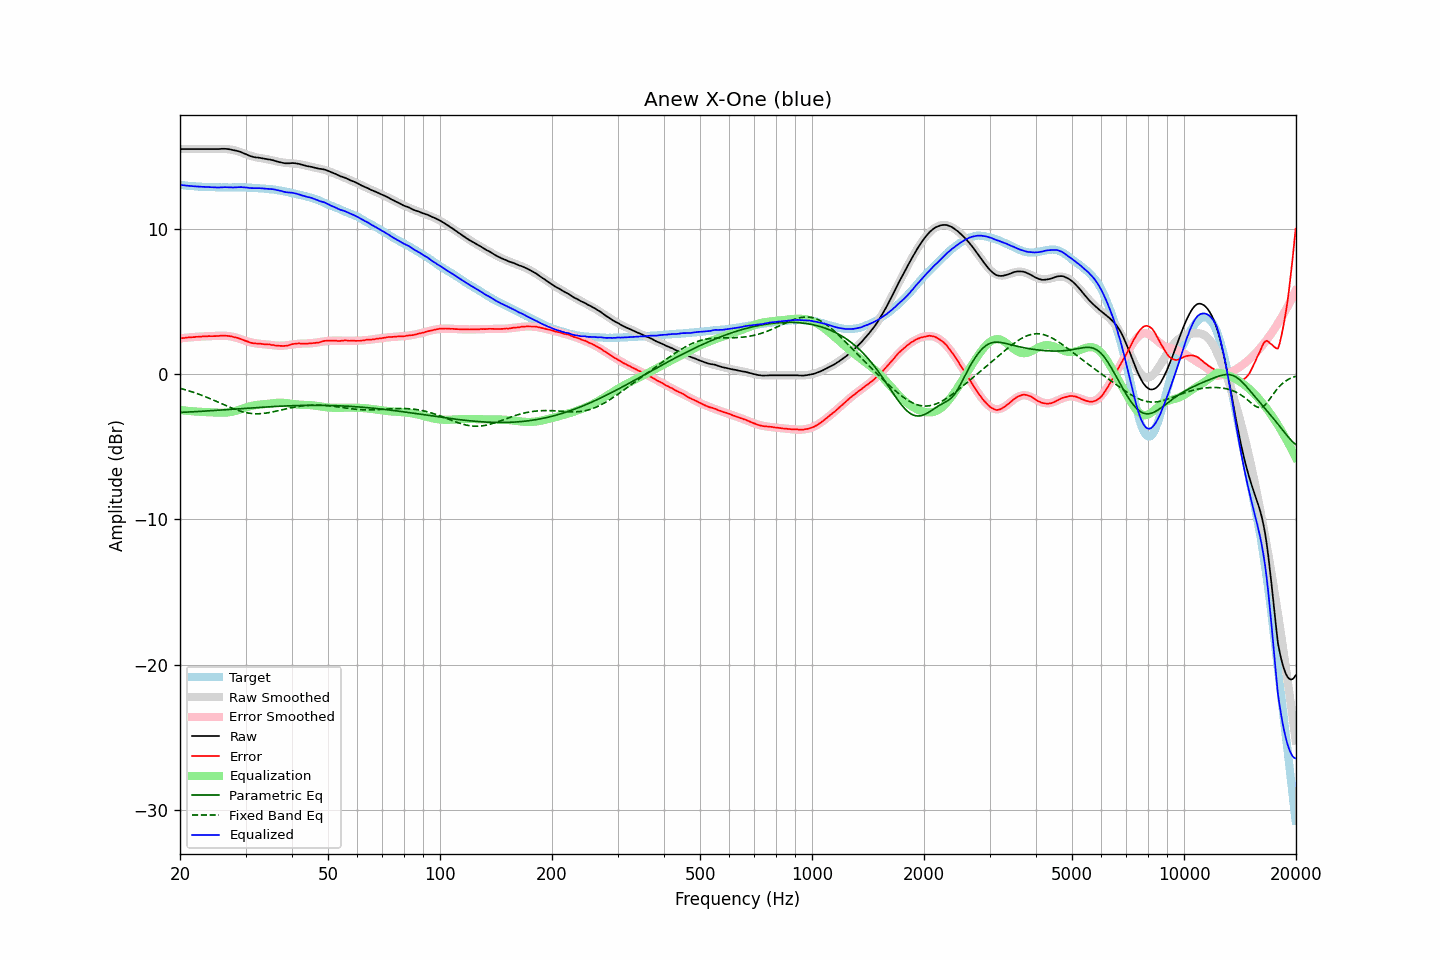

Values plotted in this chart, from the file beside it:
frequency, raw, error, smoothed, error_smoothed, equalization, parametric_eq, fixed_band_eq, equalized_raw, equalized_smoothed, target
20.00, 15.50, 2.47, 15.50, 2.46, -2.46, -2.63, -0.97, 13.03, 13.03, 13.03
20.20, 15.50, 2.48, 15.50, 2.48, -2.48, -2.63, -1.00, 13.02, 13.02, 13.02
20.40, 15.50, 2.49, 15.50, 2.49, -2.49, -2.62, -1.03, 13.01, 13.01, 13.01
20.61, 15.50, 2.50, 15.50, 2.50, -2.50, -2.62, -1.06, 12.99, 12.99, 13.00
20.81, 15.50, 2.52, 15.50, 2.51, -2.51, -2.61, -1.10, 12.98, 12.98, 12.98
21.02, 15.50, 2.53, 15.50, 2.52, -2.52, -2.61, -1.13, 12.97, 12.97, 12.97
21.23, 15.50, 2.54, 15.50, 2.54, -2.54, -2.60, -1.16, 12.96, 12.96, 12.96
21.44, 15.50, 2.53, 15.50, 2.54, -2.54, -2.59, -1.20, 12.95, 12.95, 12.96
21.66, 15.50, 2.55, 15.50, 2.55, -2.55, -2.59, -1.23, 12.94, 12.94, 12.94
21.87, 15.50, 2.55, 15.50, 2.56, -2.56, -2.58, -1.27, 12.93, 12.93, 12.94
22.09, 15.50, 2.58, 15.50, 2.57, -2.57, -2.58, -1.31, 12.93, 12.93, 12.92
22.31, 15.50, 2.58, 15.50, 2.58, -2.58, -2.57, -1.35, 12.92, 12.92, 12.92
22.54, 15.50, 2.59, 15.50, 2.59, -2.59, -2.56, -1.39, 12.91, 12.91, 12.91
22.76, 15.50, 2.59, 15.50, 2.59, -2.59, -2.56, -1.43, 12.91, 12.91, 12.91
22.99, 15.50, 2.60, 15.50, 2.60, -2.60, -2.55, -1.47, 12.90, 12.90, 12.90
23.22, 15.50, 2.61, 15.50, 2.60, -2.60, -2.54, -1.51, 12.90, 12.90, 12.89
23.45, 15.50, 2.60, 15.50, 2.61, -2.61, -2.54, -1.56, 12.89, 12.89, 12.89
23.69, 15.50, 2.61, 15.50, 2.61, -2.61, -2.53, -1.60, 12.89, 12.88, 12.88
23.92, 15.50, 2.62, 15.50, 2.62, -2.62, -2.52, -1.65, 12.88, 12.88, 12.87
24.16, 15.50, 2.62, 15.50, 2.62, -2.62, -2.51, -1.70, 12.88, 12.88, 12.88
24.40, 15.50, 2.62, 15.50, 2.63, -2.63, -2.51, -1.74, 12.87, 12.87, 12.88
24.65, 15.50, 2.62, 15.50, 2.63, -2.63, -2.50, -1.79, 12.87, 12.87, 12.88
24.89, 15.50, 2.62, 15.51, 2.64, -2.64, -2.49, -1.84, 12.86, 12.87, 12.88
25.14, 15.50, 2.63, 15.51, 2.64, -2.64, -2.48, -1.89, 12.86, 12.87, 12.86
25.39, 15.50, 2.63, 15.51, 2.65, -2.65, -2.48, -1.94, 12.85, 12.87, 12.86
25.65, 15.51, 2.65, 15.51, 2.65, -2.65, -2.47, -1.99, 12.86, 12.86, 12.86
25.91, 15.52, 2.66, 15.51, 2.65, -2.65, -2.46, -2.04, 12.87, 12.86, 12.86
26.16, 15.52, 2.65, 15.51, 2.65, -2.65, -2.45, -2.08, 12.87, 12.86, 12.87
26.43, 15.52, 2.65, 15.50, 2.64, -2.64, -2.45, -2.13, 12.88, 12.86, 12.86
26.69, 15.51, 2.64, 15.50, 2.64, -2.64, -2.44, -2.18, 12.87, 12.86, 12.86
26.96, 15.50, 2.64, 15.49, 2.63, -2.63, -2.43, -2.23, 12.87, 12.86, 12.86
27.23, 15.48, 2.62, 15.47, 2.61, -2.61, -2.42, -2.28, 12.87, 12.86, 12.86
27.50, 15.46, 2.60, 15.46, 2.59, -2.59, -2.41, -2.32, 12.86, 12.86, 12.86
27.77, 15.43, 2.56, 15.44, 2.57, -2.57, -2.41, -2.37, 12.85, 12.86, 12.86
28.05, 15.41, 2.55, 15.41, 2.55, -2.55, -2.40, -2.41, 12.86, 12.86, 12.86
28.33, 15.39, 2.52, 15.38, 2.52, -2.52, -2.39, -2.45, 12.87, 12.86, 12.87
28.62, 15.36, 2.49, 15.35, 2.48, -2.48, -2.38, -2.49, 12.88, 12.87, 12.86
28.90, 15.33, 2.46, 15.31, 2.44, -2.44, -2.37, -2.53, 12.88, 12.86, 12.87
29.19, 15.29, 2.42, 15.27, 2.40, -2.40, -2.37, -2.56, 12.88, 12.86, 12.87
29.48, 15.24, 2.37, 15.23, 2.37, -2.37, -2.36, -2.59, 12.87, 12.86, 12.87
29.78, 15.19, 2.33, 15.19, 2.33, -2.33, -2.35, -2.62, 12.86, 12.86, 12.86
30.08, 15.15, 2.29, 15.15, 2.29, -2.29, -2.34, -2.64, 12.86, 12.85, 12.86
30.38, 15.10, 2.25, 15.11, 2.26, -2.26, -2.34, -2.66, 12.84, 12.85, 12.84
30.68, 15.05, 2.21, 15.07, 2.23, -2.23, -2.33, -2.68, 12.82, 12.84, 12.84
30.99, 15.01, 2.17, 15.03, 2.20, -2.20, -2.32, -2.70, 12.81, 12.84, 12.84
31.30, 14.98, 2.14, 15.00, 2.17, -2.17, -2.31, -2.71, 12.81, 12.83, 12.83
31.61, 14.95, 2.12, 14.97, 2.15, -2.15, -2.31, -2.72, 12.80, 12.82, 12.83
31.93, 14.93, 2.12, 14.94, 2.13, -2.13, -2.30, -2.72, 12.80, 12.82, 12.80
32.24, 14.92, 2.11, 14.92, 2.11, -2.11, -2.29, -2.72, 12.81, 12.81, 12.81
32.57, 14.91, 2.11, 14.90, 2.10, -2.10, -2.28, -2.72, 12.81, 12.80, 12.80
32.89, 14.89, 2.10, 14.88, 2.09, -2.09, -2.28, -2.72, 12.80, 12.79, 12.79
33.22, 14.87, 2.08, 14.86, 2.08, -2.08, -2.27, -2.71, 12.79, 12.78, 12.79
33.55, 14.85, 2.07, 14.84, 2.07, -2.07, -2.26, -2.70, 12.78, 12.78, 12.78
33.89, 14.83, 2.06, 14.82, 2.06, -2.06, -2.26, -2.68, 12.77, 12.77, 12.76
34.23, 14.81, 2.06, 14.80, 2.05, -2.05, -2.25, -2.67, 12.76, 12.76, 12.75
34.57, 14.79, 2.04, 14.78, 2.04, -2.04, -2.24, -2.65, 12.75, 12.75, 12.74
34.92, 14.78, 2.05, 14.76, 2.02, -2.02, -2.24, -2.63, 12.75, 12.74, 12.73
35.27, 14.75, 2.01, 14.73, 2.01, -2.01, -2.23, -2.61, 12.74, 12.72, 12.74
35.62, 14.73, 2.01, 14.71, 2.00, -2.00, -2.22, -2.59, 12.73, 12.71, 12.71
35.97, 14.69, 1.98, 14.68, 1.98, -1.98, -2.22, -2.56, 12.70, 12.70, 12.71
... 635 more rows
